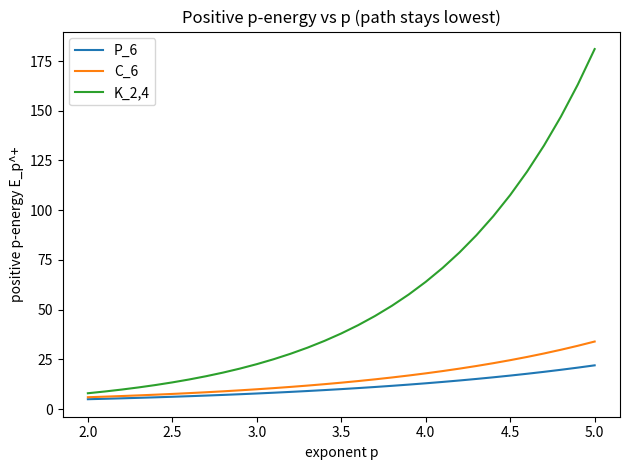

Reproduce this figure in Python.
"""Visualization: positive p-energy vs exponent p for connected graphs on n=6."""
import math
import matplotlib.pyplot as plt

def eigs(adj):
    import numpy as np
    return np.linalg.eigvalsh(np.array(adj, dtype=float)).tolist()
def path(n):
    a=[[0]*n for _ in range(n)]
    for i in range(n-1): a[i][i+1]=a[i+1][i]=1
    return a
def cycle(n):
    a=[[0]*n for _ in range(n)]
    for i in range(n): a[i][(i+1)%n]=a[(i+1)%n][i]=1
    return a
def kbip(a_,b_):
    n=a_+b_; a=[[0]*n for _ in range(n)]
    for i in range(a_):
        for j in range(a_,n): a[i][j]=a[j][i]=1
    return a

ps=[2+0.1*i for i in range(31)]
graphs={"P_6":path(6),"C_6":cycle(6),"K_2,4":kbip(2,4)}
for name,g in graphs.items():
    ev=eigs(g)
    plt.plot(ps,[sum(l**p for l in ev if l>1e-9) for p in ps],label=name)
plt.xlabel("exponent p"); plt.ylabel("positive p-energy E_p^+")
plt.title("Positive p-energy vs p (path stays lowest)")
plt.legend(); plt.tight_layout(); plt.savefig("penergy_curves.png", dpi=150)
print("wrote penergy_curves.png")
